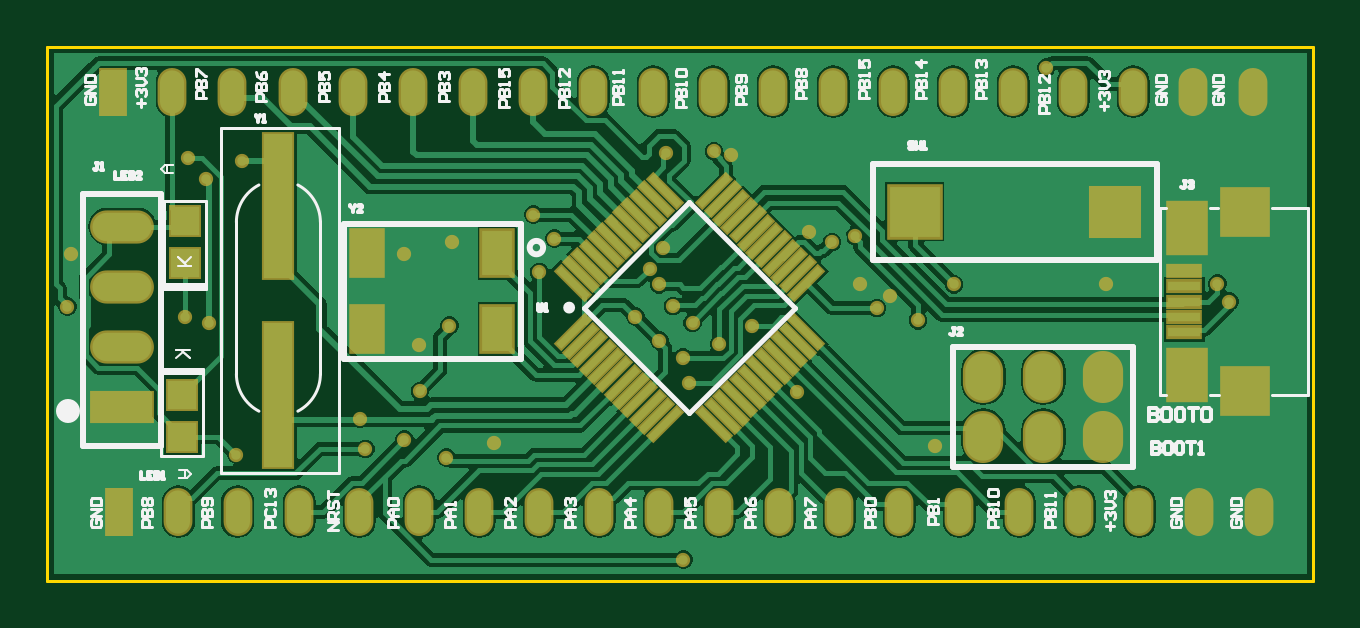
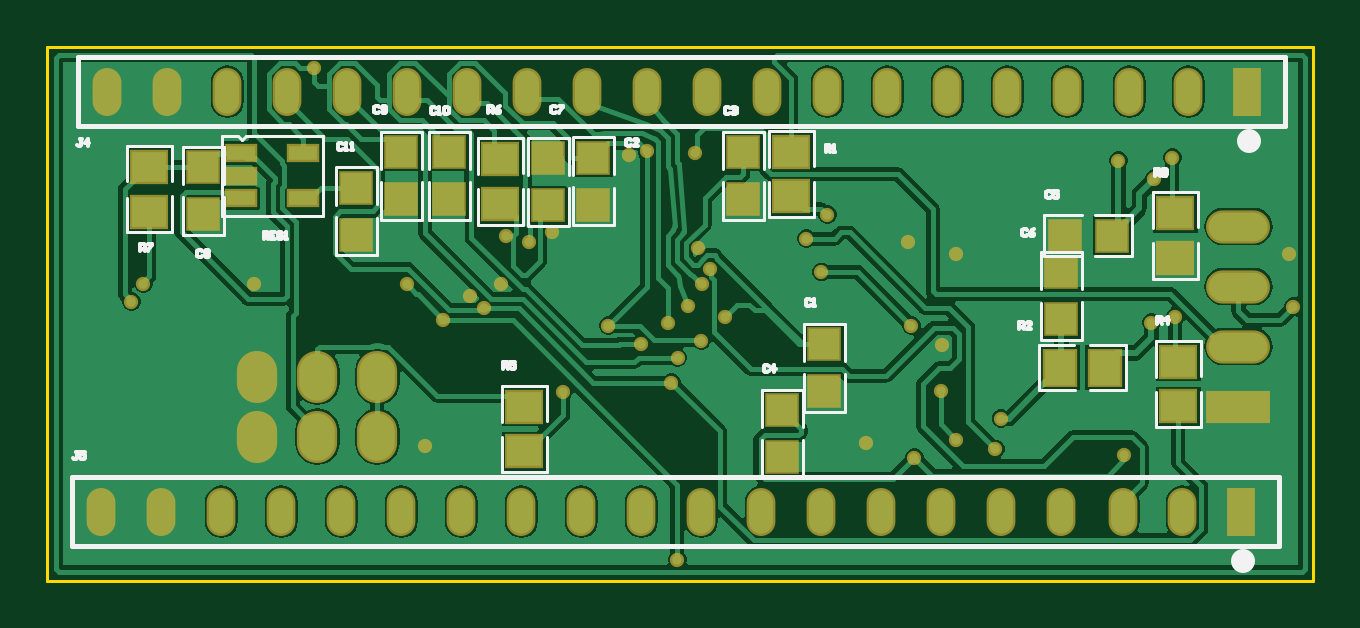
Circuit board: 9 layer files. Board 53.6 x 22.6 mm.
- bottom_copper: STM_BLUEPILL.GBL (42826 bytes)
- bottom_silk: STM_BLUEPILL.GBO (9550 bytes)
- paste: STM_BLUEPILL.GBP (1349 bytes)
- bottom_mask: STM_BLUEPILL.GBS (3737 bytes)
- outline: STM_BLUEPILL.GKO (409 bytes)
- top_copper: STM_BLUEPILL.GTL (45754 bytes)
- top_silk: STM_BLUEPILL.GTO (22524 bytes)
- paste: STM_BLUEPILL.GTP (2819 bytes)
- top_mask: STM_BLUEPILL.GTS (5202 bytes)

=== bottom_copper: STM_BLUEPILL.GBL (42826 bytes, source omitted) ===
=== bottom_silk: STM_BLUEPILL.GBO (9550 bytes, source omitted) ===
=== paste: STM_BLUEPILL.GBP ===
G04*
G04 #@! TF.GenerationSoftware,Altium Limited,Altium Designer,22.10.1 (41)*
G04*
G04 Layer_Color=128*
%FSLAX25Y25*%
%MOIN*%
G70*
G04*
G04 #@! TF.SameCoordinates,E3A0FBDB-8A8B-4B96-B359-3B6F4FC795B9*
G04*
G04*
G04 #@! TF.FilePolarity,Positive*
G04*
G01*
G75*
%ADD54R,0.05906X0.05118*%
%ADD55R,0.05000X0.05000*%
%ADD56R,0.04803X0.02441*%
%ADD57R,0.05118X0.05906*%
%ADD58R,0.05000X0.05000*%
D54*
X86500Y70000D02*
D03*
Y62520D02*
D03*
X193500Y67480D02*
D03*
Y60000D02*
D03*
X135000Y68740D02*
D03*
Y61260D02*
D03*
X131000Y27500D02*
D03*
Y20020D02*
D03*
X22500Y59740D02*
D03*
Y52260D02*
D03*
X22000Y35000D02*
D03*
Y27520D02*
D03*
D55*
X184500Y67437D02*
D03*
Y59563D02*
D03*
X151500Y69937D02*
D03*
Y62063D02*
D03*
X127000Y68937D02*
D03*
Y61063D02*
D03*
X119500Y61126D02*
D03*
X119500Y69000D02*
D03*
X41500Y49937D02*
D03*
Y42063D02*
D03*
X159000Y64000D02*
D03*
Y56126D02*
D03*
X143500Y62063D02*
D03*
Y69937D02*
D03*
X81000Y37937D02*
D03*
X81000Y30063D02*
D03*
X88000Y26937D02*
D03*
X88000Y19063D02*
D03*
X94500Y69937D02*
D03*
X94500Y62063D02*
D03*
D56*
X167843Y62250D02*
D03*
X178158Y66010D02*
D03*
Y69750D02*
D03*
Y62270D02*
D03*
X167843Y69750D02*
D03*
D57*
X34259Y34000D02*
D03*
X41740D02*
D03*
D58*
X33063Y56000D02*
D03*
X40937D02*
D03*
M02*

=== bottom_mask: STM_BLUEPILL.GBS ===
G04*
G04 #@! TF.GenerationSoftware,Altium Limited,Altium Designer,22.10.1 (41)*
G04*
G04 Layer_Color=16711935*
%FSLAX25Y25*%
%MOIN*%
G70*
G04*
G04 #@! TF.SameCoordinates,E3A0FBDB-8A8B-4B96-B359-3B6F4FC795B9*
G04*
G04*
G04 #@! TF.FilePolarity,Negative*
G04*
G01*
G75*
%ADD41R,0.04800X0.08000*%
%ADD42O,0.04800X0.08000*%
%ADD43O,0.06706X0.08674*%
%ADD44O,0.10642X0.05524*%
%ADD45R,0.10642X0.05524*%
%ADD46C,0.02375*%
%ADD59R,0.06506X0.05718*%
%ADD60R,0.05600X0.05600*%
%ADD61R,0.05403X0.03041*%
%ADD62R,0.05718X0.06506*%
%ADD63R,0.05600X0.05600*%
D41*
X10500Y80000D02*
D03*
X11500Y10000D02*
D03*
D42*
X20343Y80000D02*
D03*
X30185D02*
D03*
X40500D02*
D03*
X50500D02*
D03*
X60500D02*
D03*
X70500D02*
D03*
X90500D02*
D03*
X80500D02*
D03*
X100500D02*
D03*
X110500D02*
D03*
X120500D02*
D03*
X130500D02*
D03*
X140500D02*
D03*
X150500D02*
D03*
X160500D02*
D03*
X170500D02*
D03*
X180500D02*
D03*
X190500D02*
D03*
X200500D02*
D03*
X201500Y10000D02*
D03*
X191500D02*
D03*
X181500D02*
D03*
X171500D02*
D03*
X161500D02*
D03*
X151500D02*
D03*
X141500D02*
D03*
X131500D02*
D03*
X121500D02*
D03*
X111500D02*
D03*
X101500D02*
D03*
X81500D02*
D03*
X91500D02*
D03*
X71500D02*
D03*
X61500D02*
D03*
X51500D02*
D03*
X41500D02*
D03*
X31185D02*
D03*
X21343D02*
D03*
D43*
X165500Y22500D02*
D03*
X155500D02*
D03*
Y32500D02*
D03*
X165500D02*
D03*
X175500Y22500D02*
D03*
Y32500D02*
D03*
D44*
X12000Y57500D02*
D03*
Y47500D02*
D03*
Y37500D02*
D03*
D45*
Y27500D02*
D03*
D46*
X166000Y84000D02*
D03*
X2833Y44166D02*
D03*
X3500Y53000D02*
D03*
X59000Y22000D02*
D03*
X105457Y35657D02*
D03*
X102113Y53887D02*
D03*
X100015Y50514D02*
D03*
X102646Y69714D02*
D03*
X23000Y69000D02*
D03*
X22500Y42500D02*
D03*
X26500Y41500D02*
D03*
X140000Y46000D02*
D03*
X137783Y43935D02*
D03*
X144619Y41881D02*
D03*
X150619Y47881D02*
D03*
X126392Y56621D02*
D03*
X134123Y55946D02*
D03*
X130263Y54937D02*
D03*
X134978Y48000D02*
D03*
X80500Y59500D02*
D03*
X59000Y53000D02*
D03*
X110597Y70040D02*
D03*
X101500Y38500D02*
D03*
X111500Y38000D02*
D03*
X106501Y31495D02*
D03*
X124500Y30000D02*
D03*
X107030Y41474D02*
D03*
X51588Y25500D02*
D03*
X61595Y30115D02*
D03*
X61468Y37699D02*
D03*
X32000Y68500D02*
D03*
X117000Y41000D02*
D03*
X97500Y42500D02*
D03*
X103770Y44263D02*
D03*
X101420Y47854D02*
D03*
X113500Y69500D02*
D03*
X105500Y2000D02*
D03*
X67000Y55000D02*
D03*
X176000Y48000D02*
D03*
X74000Y21432D02*
D03*
X52500Y20468D02*
D03*
X66000Y19000D02*
D03*
X26000Y65500D02*
D03*
X194500Y48000D02*
D03*
X196500Y45000D02*
D03*
X66500Y41000D02*
D03*
X84000Y55500D02*
D03*
X81485Y49969D02*
D03*
X31000Y19500D02*
D03*
X147500Y21000D02*
D03*
D59*
X86500Y70000D02*
D03*
Y62520D02*
D03*
X193500Y67480D02*
D03*
Y60000D02*
D03*
X135000Y68740D02*
D03*
Y61260D02*
D03*
X131000Y27500D02*
D03*
Y20020D02*
D03*
X22500Y59740D02*
D03*
Y52260D02*
D03*
X22000Y35000D02*
D03*
Y27520D02*
D03*
D60*
X184500Y67437D02*
D03*
Y59563D02*
D03*
X151500Y69937D02*
D03*
Y62063D02*
D03*
X127000Y68937D02*
D03*
Y61063D02*
D03*
X119500Y61126D02*
D03*
X119500Y69000D02*
D03*
X41500Y49937D02*
D03*
Y42063D02*
D03*
X159000Y64000D02*
D03*
Y56126D02*
D03*
X143500Y62063D02*
D03*
Y69937D02*
D03*
X81000Y37937D02*
D03*
X81000Y30063D02*
D03*
X88000Y26937D02*
D03*
X88000Y19063D02*
D03*
X94500Y69937D02*
D03*
X94500Y62063D02*
D03*
D61*
X167843Y62250D02*
D03*
X178158Y66010D02*
D03*
Y69750D02*
D03*
Y62270D02*
D03*
X167843Y69750D02*
D03*
D62*
X34259Y34000D02*
D03*
X41740D02*
D03*
D63*
X33063Y56000D02*
D03*
X40937D02*
D03*
M02*

=== outline: STM_BLUEPILL.GKO ===
G04*
G04 #@! TF.GenerationSoftware,Altium Limited,Altium Designer,22.10.1 (41)*
G04*
G04 Layer_Color=16711935*
%FSLAX25Y25*%
%MOIN*%
G70*
G04*
G04 #@! TF.SameCoordinates,E3A0FBDB-8A8B-4B96-B359-3B6F4FC795B9*
G04*
G04*
G04 #@! TF.FilePolarity,Positive*
G04*
G01*
G75*
%ADD12C,0.00500*%
D12*
X-500Y-1500D02*
Y87500D01*
X210500D01*
Y-1500D02*
Y87500D01*
X-500Y-1500D02*
X210500D01*
M02*

=== top_copper: STM_BLUEPILL.GTL (45754 bytes, source omitted) ===
=== top_silk: STM_BLUEPILL.GTO (22524 bytes, source omitted) ===
=== paste: STM_BLUEPILL.GTP ===
G04*
G04 #@! TF.GenerationSoftware,Altium Limited,Altium Designer,22.10.1 (41)*
G04*
G04 Layer_Color=8421504*
%FSLAX25Y25*%
%MOIN*%
G70*
G04*
G04 #@! TF.SameCoordinates,E3A0FBDB-8A8B-4B96-B359-3B6F4FC795B9*
G04*
G04*
G04 #@! TF.FilePolarity,Positive*
G04*
G01*
G75*
%ADD21R,0.04724X0.04724*%
%ADD22R,0.07480X0.07480*%
%ADD23R,0.06299X0.08268*%
%ADD24R,0.05315X0.01575*%
%ADD25R,0.07874X0.07874*%
%ADD26R,0.08465X0.08465*%
G04:AMPARAMS|DCode=27|XSize=66.93mil|YSize=11.81mil|CornerRadius=0mil|HoleSize=0mil|Usage=FLASHONLY|Rotation=45.000|XOffset=0mil|YOffset=0mil|HoleType=Round|Shape=Rectangle|*
%AMROTATEDRECTD27*
4,1,4,-0.01949,-0.02784,-0.02784,-0.01949,0.01949,0.02784,0.02784,0.01949,-0.01949,-0.02784,0.0*
%
%ADD27ROTATEDRECTD27*%

G04:AMPARAMS|DCode=28|XSize=66.93mil|YSize=11.81mil|CornerRadius=0mil|HoleSize=0mil|Usage=FLASHONLY|Rotation=135.000|XOffset=0mil|YOffset=0mil|HoleType=Round|Shape=Rectangle|*
%AMROTATEDRECTD28*
4,1,4,0.02784,-0.01949,0.01949,-0.02784,-0.02784,0.01949,-0.01949,0.02784,0.02784,-0.01949,0.0*
%
%ADD28ROTATEDRECTD28*%

%ADD29R,0.05118X0.07480*%
%ADD30R,0.04724X0.24000*%
D21*
X22000Y22500D02*
D03*
Y29500D02*
D03*
X22500Y58500D02*
D03*
Y51500D02*
D03*
D22*
X199020Y59961D02*
D03*
Y30039D02*
D03*
D23*
X189472Y57205D02*
D03*
Y32795D02*
D03*
D24*
X188980Y50118D02*
D03*
Y47559D02*
D03*
Y45000D02*
D03*
Y42441D02*
D03*
Y39882D02*
D03*
D25*
X177500Y60000D02*
D03*
D26*
X144035D02*
D03*
D27*
X87046Y39858D02*
D03*
X88438Y38466D02*
D03*
X89830Y37074D02*
D03*
X91222Y35682D02*
D03*
X92614Y34290D02*
D03*
X94006Y32898D02*
D03*
X95398Y31506D02*
D03*
X96790Y30114D02*
D03*
X98182Y28722D02*
D03*
X99574Y27330D02*
D03*
X100966Y25938D02*
D03*
X102358Y24546D02*
D03*
X125954Y48142D02*
D03*
X124562Y49534D02*
D03*
X123170Y50926D02*
D03*
X121778Y52318D02*
D03*
X120386Y53710D02*
D03*
X118994Y55102D02*
D03*
X117602Y56494D02*
D03*
X116210Y57886D02*
D03*
X114818Y59278D02*
D03*
X113426Y60670D02*
D03*
X112034Y62062D02*
D03*
X110642Y63454D02*
D03*
D28*
Y24546D02*
D03*
X112034Y25938D02*
D03*
X113426Y27330D02*
D03*
X114818Y28722D02*
D03*
X116210Y30114D02*
D03*
X117602Y31506D02*
D03*
X118994Y32898D02*
D03*
X120386Y34290D02*
D03*
X121778Y35682D02*
D03*
X123170Y37074D02*
D03*
X124562Y38466D02*
D03*
X125954Y39858D02*
D03*
X102358Y63454D02*
D03*
X100966Y62062D02*
D03*
X99574Y60670D02*
D03*
X98182Y59278D02*
D03*
X96790Y57886D02*
D03*
X95398Y56494D02*
D03*
X94006Y55102D02*
D03*
X92614Y53710D02*
D03*
X91222Y52318D02*
D03*
X89830Y50926D02*
D03*
X88438Y49534D02*
D03*
X87046Y48142D02*
D03*
D29*
X52846Y53098D02*
D03*
X74500D02*
D03*
X52846Y40500D02*
D03*
X74500D02*
D03*
D30*
X38000Y61000D02*
D03*
Y29504D02*
D03*
M02*

=== top_mask: STM_BLUEPILL.GTS ===
G04*
G04 #@! TF.GenerationSoftware,Altium Limited,Altium Designer,22.10.1 (41)*
G04*
G04 Layer_Color=8388736*
%FSLAX25Y25*%
%MOIN*%
G70*
G04*
G04 #@! TF.SameCoordinates,E3A0FBDB-8A8B-4B96-B359-3B6F4FC795B9*
G04*
G04*
G04 #@! TF.FilePolarity,Negative*
G04*
G01*
G75*
%ADD31R,0.05324X0.05324*%
%ADD32R,0.08280X0.08280*%
%ADD33R,0.07099X0.09068*%
%ADD34R,0.06115X0.02375*%
%ADD35R,0.08674X0.08674*%
%ADD36R,0.09265X0.09265*%
G04:AMPARAMS|DCode=37|XSize=72.93mil|YSize=17.81mil|CornerRadius=0mil|HoleSize=0mil|Usage=FLASHONLY|Rotation=45.000|XOffset=0mil|YOffset=0mil|HoleType=Round|Shape=Rectangle|*
%AMROTATEDRECTD37*
4,1,4,-0.01949,-0.03208,-0.03208,-0.01949,0.01949,0.03208,0.03208,0.01949,-0.01949,-0.03208,0.0*
%
%ADD37ROTATEDRECTD37*%

G04:AMPARAMS|DCode=38|XSize=72.93mil|YSize=17.81mil|CornerRadius=0mil|HoleSize=0mil|Usage=FLASHONLY|Rotation=135.000|XOffset=0mil|YOffset=0mil|HoleType=Round|Shape=Rectangle|*
%AMROTATEDRECTD38*
4,1,4,0.03208,-0.01949,0.01949,-0.03208,-0.03208,0.01949,-0.01949,0.03208,0.03208,-0.01949,0.0*
%
%ADD38ROTATEDRECTD38*%

%ADD39R,0.05918X0.08280*%
%ADD40R,0.05524X0.24800*%
%ADD41R,0.04800X0.08000*%
%ADD42O,0.04800X0.08000*%
%ADD43O,0.06706X0.08674*%
%ADD44O,0.10642X0.05524*%
%ADD45R,0.10642X0.05524*%
%ADD46C,0.02375*%
D31*
X22000Y22500D02*
D03*
Y29500D02*
D03*
X22500Y58500D02*
D03*
Y51500D02*
D03*
D32*
X199020Y59961D02*
D03*
Y30039D02*
D03*
D33*
X189472Y57205D02*
D03*
Y32795D02*
D03*
D34*
X188980Y50118D02*
D03*
Y47559D02*
D03*
Y45000D02*
D03*
Y42441D02*
D03*
Y39882D02*
D03*
D35*
X177500Y60000D02*
D03*
D36*
X144035D02*
D03*
D37*
X87046Y39858D02*
D03*
X88438Y38466D02*
D03*
X89830Y37074D02*
D03*
X91222Y35682D02*
D03*
X92614Y34290D02*
D03*
X94006Y32898D02*
D03*
X95398Y31506D02*
D03*
X96790Y30114D02*
D03*
X98182Y28722D02*
D03*
X99574Y27330D02*
D03*
X100966Y25938D02*
D03*
X102358Y24546D02*
D03*
X125954Y48142D02*
D03*
X124562Y49534D02*
D03*
X123170Y50926D02*
D03*
X121778Y52318D02*
D03*
X120386Y53710D02*
D03*
X118994Y55102D02*
D03*
X117602Y56494D02*
D03*
X116210Y57886D02*
D03*
X114818Y59278D02*
D03*
X113426Y60670D02*
D03*
X112034Y62062D02*
D03*
X110642Y63454D02*
D03*
D38*
Y24546D02*
D03*
X112034Y25938D02*
D03*
X113426Y27330D02*
D03*
X114818Y28722D02*
D03*
X116210Y30114D02*
D03*
X117602Y31506D02*
D03*
X118994Y32898D02*
D03*
X120386Y34290D02*
D03*
X121778Y35682D02*
D03*
X123170Y37074D02*
D03*
X124562Y38466D02*
D03*
X125954Y39858D02*
D03*
X102358Y63454D02*
D03*
X100966Y62062D02*
D03*
X99574Y60670D02*
D03*
X98182Y59278D02*
D03*
X96790Y57886D02*
D03*
X95398Y56494D02*
D03*
X94006Y55102D02*
D03*
X92614Y53710D02*
D03*
X91222Y52318D02*
D03*
X89830Y50926D02*
D03*
X88438Y49534D02*
D03*
X87046Y48142D02*
D03*
D39*
X52846Y53098D02*
D03*
X74500D02*
D03*
X52846Y40500D02*
D03*
X74500D02*
D03*
D40*
X38000Y61000D02*
D03*
Y29504D02*
D03*
D41*
X10500Y80000D02*
D03*
X11500Y10000D02*
D03*
D42*
X20343Y80000D02*
D03*
X30185D02*
D03*
X40500D02*
D03*
X50500D02*
D03*
X60500D02*
D03*
X70500D02*
D03*
X90500D02*
D03*
X80500D02*
D03*
X100500D02*
D03*
X110500D02*
D03*
X120500D02*
D03*
X130500D02*
D03*
X140500D02*
D03*
X150500D02*
D03*
X160500D02*
D03*
X170500D02*
D03*
X180500D02*
D03*
X190500D02*
D03*
X200500D02*
D03*
X201500Y10000D02*
D03*
X191500D02*
D03*
X181500D02*
D03*
X171500D02*
D03*
X161500D02*
D03*
X151500D02*
D03*
X141500D02*
D03*
X131500D02*
D03*
X121500D02*
D03*
X111500D02*
D03*
X101500D02*
D03*
X81500D02*
D03*
X91500D02*
D03*
X71500D02*
D03*
X61500D02*
D03*
X51500D02*
D03*
X41500D02*
D03*
X31185D02*
D03*
X21343D02*
D03*
D43*
X165500Y22500D02*
D03*
X155500D02*
D03*
Y32500D02*
D03*
X165500D02*
D03*
X175500Y22500D02*
D03*
Y32500D02*
D03*
D44*
X12000Y57500D02*
D03*
Y47500D02*
D03*
Y37500D02*
D03*
D45*
Y27500D02*
D03*
D46*
X166000Y84000D02*
D03*
X2833Y44166D02*
D03*
X3500Y53000D02*
D03*
X59000Y22000D02*
D03*
X105457Y35657D02*
D03*
X102113Y53887D02*
D03*
X100015Y50514D02*
D03*
X102646Y69714D02*
D03*
X23000Y69000D02*
D03*
X22500Y42500D02*
D03*
X26500Y41500D02*
D03*
X140000Y46000D02*
D03*
X137783Y43935D02*
D03*
X144619Y41881D02*
D03*
X150619Y47881D02*
D03*
X126392Y56621D02*
D03*
X134123Y55946D02*
D03*
X130263Y54937D02*
D03*
X134978Y48000D02*
D03*
X80500Y59500D02*
D03*
X59000Y53000D02*
D03*
X110597Y70040D02*
D03*
X101500Y38500D02*
D03*
X111500Y38000D02*
D03*
X106501Y31495D02*
D03*
X124500Y30000D02*
D03*
X107030Y41474D02*
D03*
X51588Y25500D02*
D03*
X61595Y30115D02*
D03*
X61468Y37699D02*
D03*
X32000Y68500D02*
D03*
X117000Y41000D02*
D03*
X97500Y42500D02*
D03*
X103770Y44263D02*
D03*
X101420Y47854D02*
D03*
X113500Y69500D02*
D03*
X105500Y2000D02*
D03*
X67000Y55000D02*
D03*
X176000Y48000D02*
D03*
X74000Y21432D02*
D03*
X52500Y20468D02*
D03*
X66000Y19000D02*
D03*
X26000Y65500D02*
D03*
X194500Y48000D02*
D03*
X196500Y45000D02*
D03*
X66500Y41000D02*
D03*
X84000Y55500D02*
D03*
X81485Y49969D02*
D03*
X31000Y19500D02*
D03*
X147500Y21000D02*
D03*
M02*

